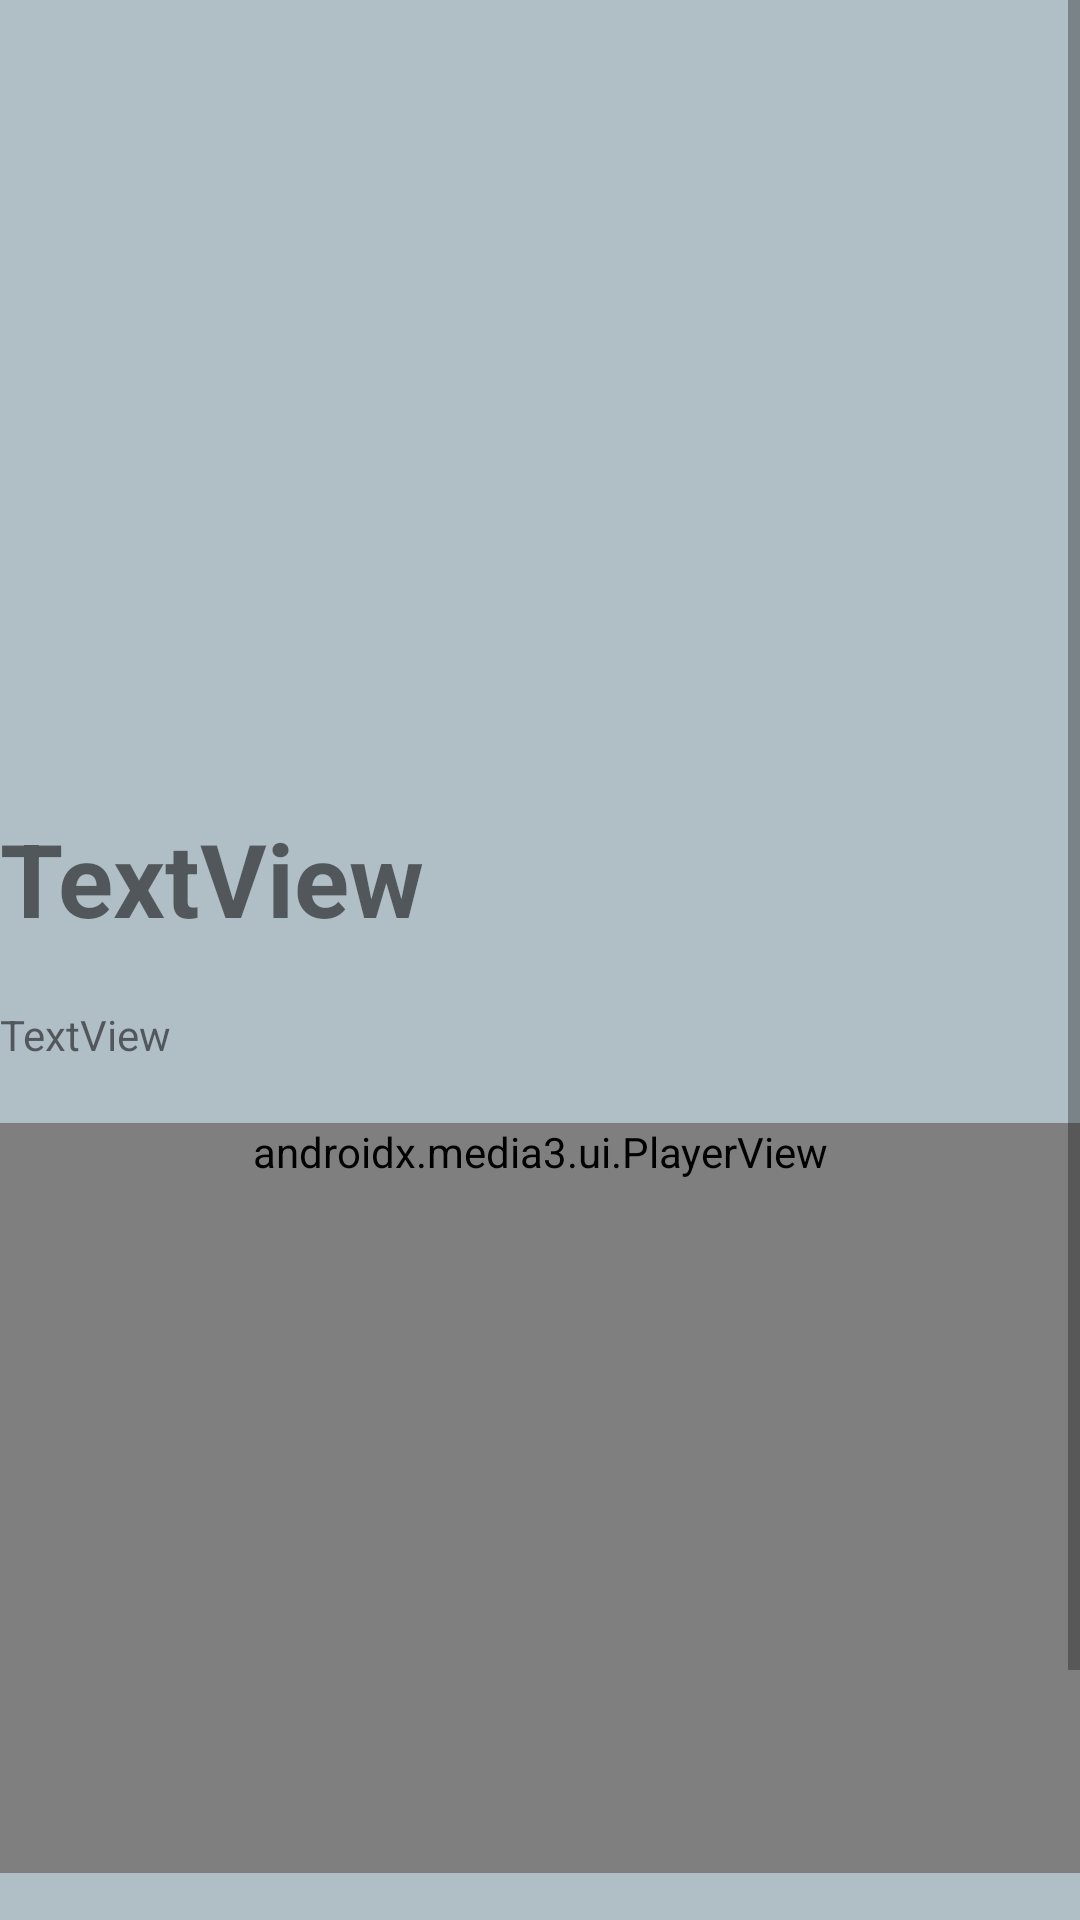

Layout XML and referenced resources for this Android screen:
<!-- AndroidManifest.xml: application theme Theme.RecipeApp -->
<!-- res/layout/fragment_recipe_detail.xml -->
<?xml version="1.0" encoding="utf-8"?>
<androidx.constraintlayout.widget.ConstraintLayout xmlns:android="http://schemas.android.com/apk/res/android"
    xmlns:app="http://schemas.android.com/apk/res-auto"
    xmlns:tools="http://schemas.android.com/tools"
    android:layout_width="match_parent"
    android:layout_height="match_parent"
    tools:context=".ui.recipe.viewmodel.RecipeDetailFragment">


    <ScrollView
        android:layout_width="match_parent"
        android:layout_height="match_parent"
        app:layout_constraintBottom_toBottomOf="parent"
        app:layout_constraintEnd_toEndOf="parent"
        app:layout_constraintHorizontal_bias="0.5"
        app:layout_constraintStart_toStartOf="parent"
        app:layout_constraintTop_toTopOf="parent"
        app:layout_constraintVertical_bias="0.5">

        <LinearLayout
            android:layout_width="match_parent"
            android:layout_height="wrap_content"
            android:orientation="vertical" >

            <ImageView
                android:id="@+id/imageView3"
                android:layout_width="match_parent"
                android:layout_height="250dp"
                android:scaleType="centerCrop"
                android:src="@drawable/ic_launcher_foreground" />

            <TextView
                android:id="@+id/textView4"
                android:layout_width="match_parent"
                android:layout_height="wrap_content"
                android:layout_marginTop="20dp"
                android:layout_marginBottom="20dp"
                android:text="TextView"
                android:textSize="34sp"
                android:textStyle="bold" />

            <TextView
                android:id="@+id/textView5"
                android:layout_width="match_parent"
                android:layout_height="wrap_content"
                android:layout_marginBottom="20dp"
                android:text="TextView" />

            <androidx.media3.ui.PlayerView
                android:id="@+id/videoView"
                android:layout_width="match_parent"
                android:layout_height="wrap_content"
                android:minWidth="0dp"
                android:minHeight="250dp"
                >

            </androidx.media3.ui.PlayerView>

            <TextView
                android:id="@+id/textView6"
                android:layout_width="wrap_content"
                android:layout_height="wrap_content"
                android:layout_marginTop="20dp"
                android:layout_marginBottom="20dp"
                android:text="Instructions"
                android:textSize="24sp"
                android:textStyle="bold" />

            <TextView
                android:id="@+id/textView7"
                android:layout_width="match_parent"
                android:layout_height="wrap_content"
                android:layout_marginBottom="20dp"
                android:text="TextView" />
        </LinearLayout>
    </ScrollView>
</androidx.constraintlayout.widget.ConstraintLayout>
<!-- resources referenced by this layout -->
<resources>
  <!-- drawable ic_launcher_foreground: webp bitmap (mipmap-hdpi, 9764 bytes) -->
  <style name="Theme.RecipeApp" parent="Theme.MaterialComponents.DayNight.NoActionBar">
          
          <item name="colorPrimary">@color/purple_500</item>
          <item name="colorPrimaryVariant">@color/purple_700</item>
          <item name="colorOnPrimary">@color/white</item>
          
          <item name="colorSecondary">@color/teal_200</item>
          <item name="colorSecondaryVariant">@color/teal_700</item>
          <item name="colorOnSecondary">@color/black</item>
          
          <item name="android:statusBarColor">?attr/colorPrimaryVariant</item>
          <item name="android:windowBackground">#B0BEC5</item>
          
      </style>
  <color name="purple_500">#FF6200EE</color>
  <color name="purple_700">#FF3700B3</color>
  <color name="white">#FFFFFFFF</color>
  <color name="teal_200">#FF03DAC5</color>
  <color name="teal_700">#FF018786</color>
  <color name="black">#FF000000</color>
</resources>
